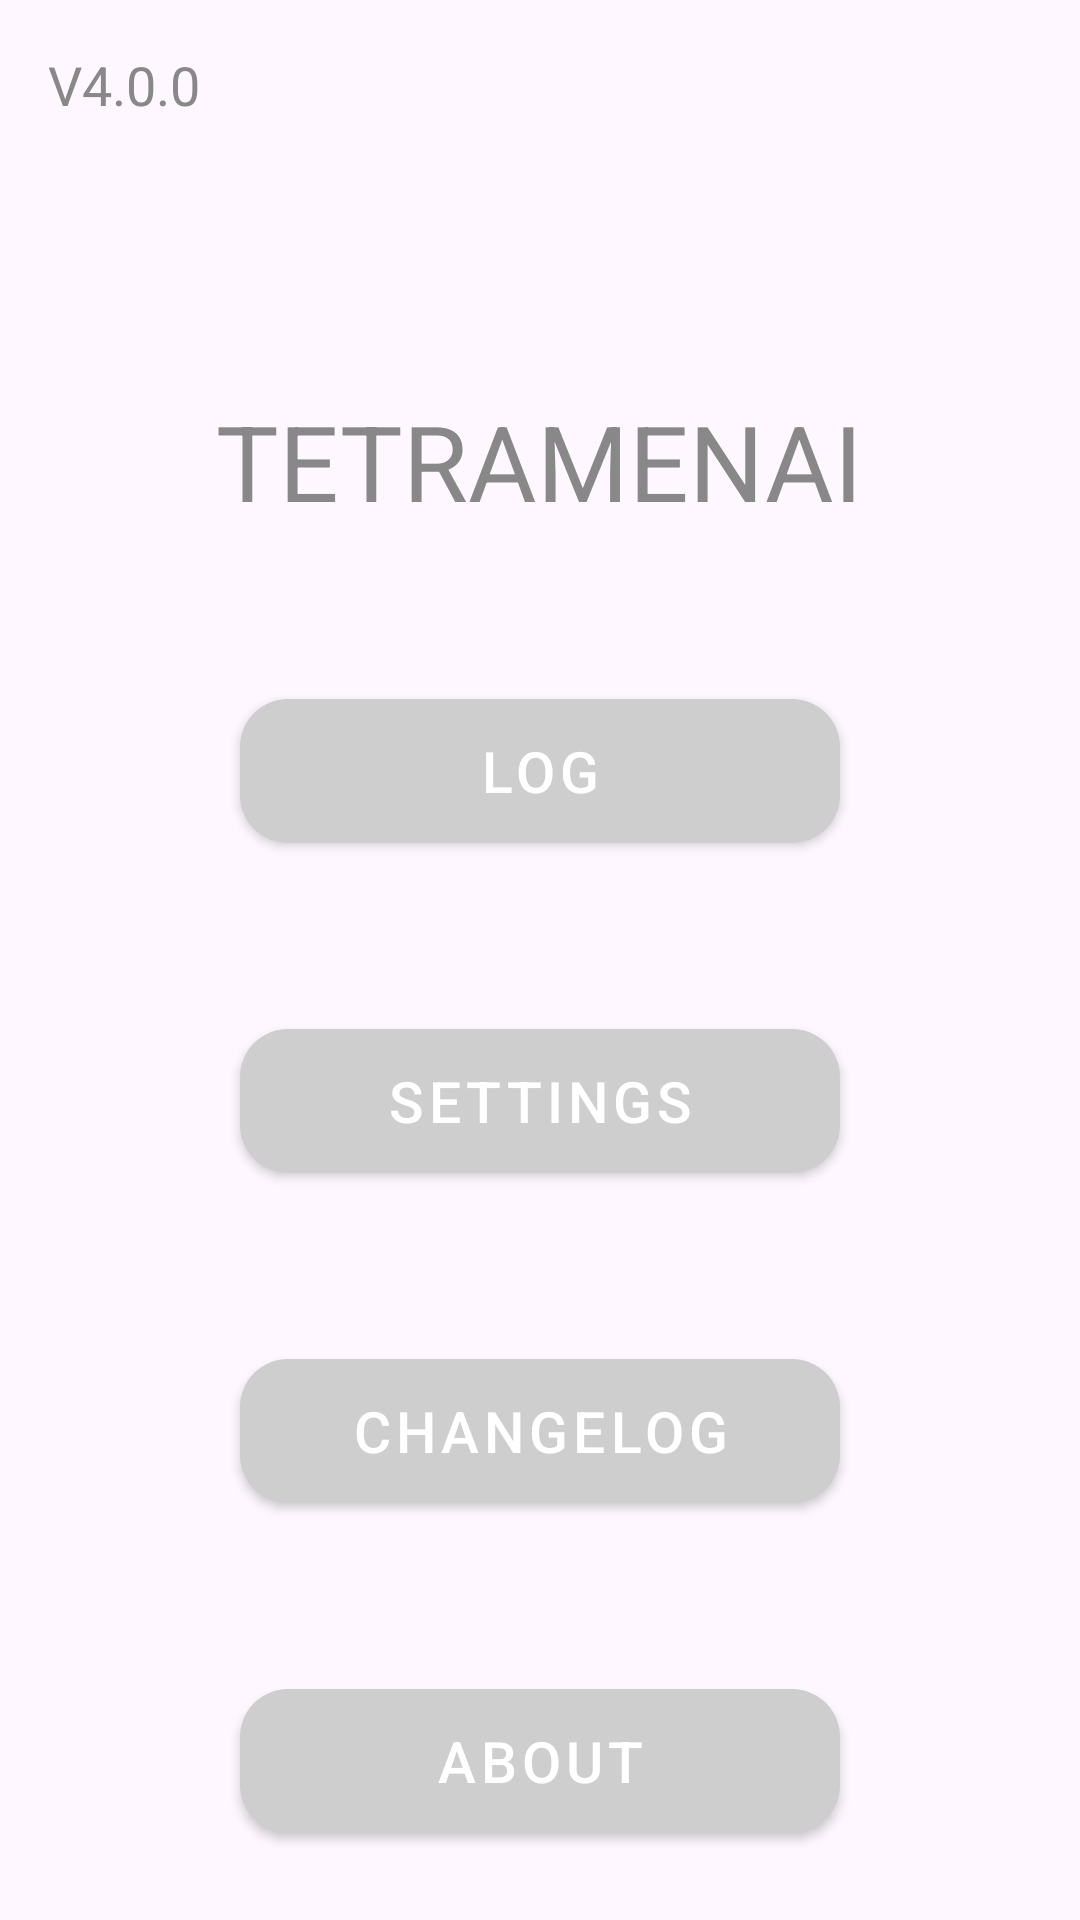

Layout XML and referenced resources for this Android screen:
<!-- AndroidManifest.xml: application theme Theme.MyApplication -->
<!-- res/layout/activity_main.xml -->
<?xml version="1.0" encoding="utf-8"?>
<LinearLayout xmlns:android="http://schemas.android.com/apk/res/android"
    xmlns:tools="http://schemas.android.com/tools"
    xmlns:app="http://schemas.android.com/apk/res-auto"
    android:id="@+id/main"
    android:layout_width="match_parent"
    android:layout_height="match_parent"
    android:orientation="vertical"
    android:padding="16dp"
    tools:context=".MainActivity">

    <TextView
        android:layout_width="wrap_content"
        android:layout_height="wrap_content"
        android:text="V4.0.0"
        android:textColor="#888888"
        android:textSize="18sp" />

    <TextView
        android:layout_width="wrap_content"
        android:layout_height="wrap_content"
        android:text="TETRAMENAI"
        android:layout_gravity="center"
        android:textColor="#888888"
        android:textSize="35sp"
        android:layout_marginTop="90dp" />

    <com.google.android.material.button.MaterialButton
        android:id="@+id/gotolog"
        android:layout_width="200dp"
        android:layout_height="60dp"
        android:layout_marginTop="50dp"
        android:text="LOG"
        android:textSize="19sp"
        android:layout_gravity="center"
        app:cornerRadius="16dp"
        style="@style/RoundedButtonStyle"
        android:hapticFeedbackEnabled="true" />

    <com.google.android.material.button.MaterialButton
        android:id="@+id/gotosettings"
        android:layout_width="200dp"
        android:layout_height="60dp"
        android:layout_marginTop="50dp"
        android:text="SETTINGS"
        android:textSize="19sp"
        android:layout_gravity="center"
        app:cornerRadius="16dp"
        style="@style/RoundedButtonStyle"
        android:hapticFeedbackEnabled="true" />

    <com.google.android.material.button.MaterialButton
        android:id="@+id/changelog"
        android:layout_width="200dp"
        android:layout_height="60dp"
        android:layout_marginTop="50dp"
        android:text="CHANGELOG"
        android:textSize="19sp"
        android:layout_gravity="center"
        app:cornerRadius="16dp"
        style="@style/RoundedButtonStyle"
        android:hapticFeedbackEnabled="true" />

    <com.google.android.material.button.MaterialButton
        android:id="@+id/about"
        android:layout_width="200dp"
        android:layout_height="60dp"
        android:layout_marginTop="50dp"
        android:text="ABOUT"
        android:textSize="19sp"
        android:layout_gravity="center"
        app:cornerRadius="16dp"
        style="@style/RoundedButtonStyle"
        android:hapticFeedbackEnabled="true" />

    <androidx.constraintlayout.widget.ConstraintLayout
        android:layout_width="match_parent"
        android:layout_height="match_parent">

        <com.google.android.material.button.MaterialButton
            android:id="@+id/credits"
            android:layout_width="wrap_content"
            android:layout_height="wrap_content"
            app:layout_constraintBottom_toBottomOf="parent"
            app:layout_constraintStart_toStartOf="parent"
            android:layout_gravity="start"
            android:layout_marginTop="60dp"
            android:backgroundTint="#00000000"
            android:hapticFeedbackEnabled="true"
            android:text="CREDITS"
            android:textColor="#888888"
            android:textSize="15sp"
            android:textStyle="italic"/>

        <com.google.android.material.button.MaterialButton
            android:id="@+id/personalinformationusage"
            android:layout_width="wrap_content"
            android:layout_height="wrap_content"
            app:layout_constraintBottom_toBottomOf="parent"
            app:layout_constraintEnd_toEndOf="parent"
            android:layout_gravity="start"
            android:layout_marginTop="60dp"
            android:backgroundTint="#00000000"
            android:hapticFeedbackEnabled="true"
            android:text="개인정보처리방침"
            android:textColor="#888888"
            android:textSize="13sp"
            android:textStyle="italic"/>



    </androidx.constraintlayout.widget.ConstraintLayout>

</LinearLayout>
<!-- resources referenced by this layout -->
<resources>
  <style name="RoundedButtonStyle" parent="Widget.MaterialComponents.Button">
          <item name="cornerRadius">16dp</item>
          <item name="backgroundTint">#CECECE</item>
      </style>
  <style name="Theme.MyApplication" parent="Base.Theme.MyApplication" />
  <style name="Base.Theme.MyApplication" parent="Theme.Material3.DayNight.NoActionBar">
          
          
          <item name="android:statusBarColor">#FEFBFE</item> 
          <item name="android:navigationBarColor">#FEFBFE</item> 
      </style>
</resources>
